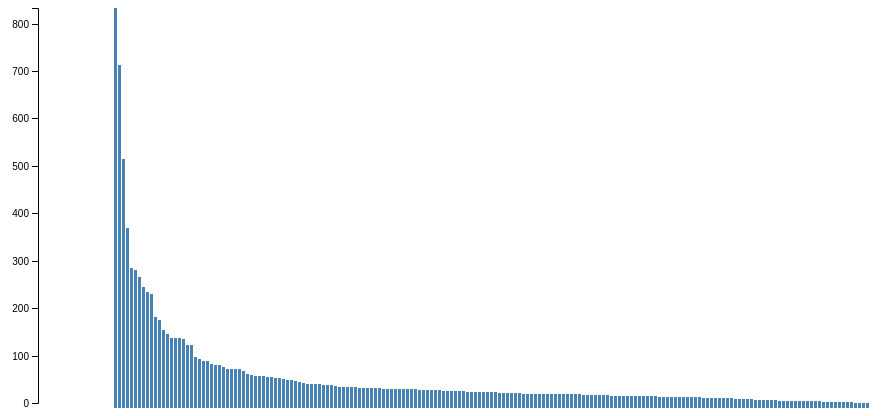
D3 v4 page, settled after 360 driven frames (6 s of simulated time); the page loaded 1 data file(s).


        
        var margin = {top: 0, right: 50, bottom: 0, left: 50};
        var width = document.getElementById('chart').clientWidth - margin.left - margin.right;
        var height = document.getElementById('chart').clientHeight - margin.top - margin.bottom;   

        var color = d3.scaleOrdinal(d3.schemeCategory20c);

        var svg = d3.select(".chart")
                    .append("svg")
                    .attr("width", width )
                    .attr("height", height )
                    .style("margin-left", margin.left)
                    .style("margin-right", margin.right);
        
        var x = d3.scaleBand().rangeRound([0, width]).padding(0.2),
            y = d3.scaleLinear().rangeRound([height - 5, 0]);
        
        var g = svg.append("g")
        .attr("transform", "translate(" + margin.left + "," + margin.top + ")");

        d3.csv("data/top-dishes.csv", function(d) {
          d.value = +d.value;
          return d;
        }, function(error, data) {
          if (error) throw error;

          x.domain(data.map(function(d) { return d.id; }));
          y.domain([0, d3.max(data, function(d) { return d.value; })]);

          g.append("g")
              .attr("class", "axis axis--x")
              .attr("transform", "translate(0," + height + ")")
              .call(d3.axisBottom(x));

          g.append("g")
              .attr("class", "axis axis--y")
              .call(d3.axisLeft(y))
            .append("text")
              .attr("transform", "rotate(-90)")
              .attr("y", 6)
              .attr("dy", "0.71em")
              .attr("text-anchor", "end")
              .text("Frequency");
            
          g.selectAll(".bar")
            .data(data)
            .enter().append("rect")
              .attr("class", "bar")
              .attr("x", function(d) { return x(d.id); })
              .attr("y", function(d) { return y(d.value); })
              //.style("fill", function(d) { return color(d.id); })
              .attr("width", x.bandwidth())
              .attr("height", function(d) { return height - y(d.value); });
        });
    
window.jQuery || document.write('<script src="../../assets/js/vendor/jquery.min.js"><\/script>')

### data: data/top-dishes.csv
id, value, rating
garlic naan, 833
chicken tikka masala, 713
tandoori chicken, 514
mango lassi, 368
butter chicken, 284
chicken curry, 281
naan bread, 266
basmati rice, 245
tikka masala, 234
chicken tikka, 229
palak paneer, 182
saag paneer, 174
gulab jamun, 154
lamb vindaloo, 145
goat curry, 137
Malai Kofta, 137
lamb curry, 137
rice pudding, 135
chicken korma, 123
chicken vindaloo, 122
chana masala, 96
curry chicken, 93
vegetable samosas, 89
chai tea, 89
chicken biryani, 83
chicken masala, 80
aloo gobi, 80
chicken makhani, 75
lamb korma, 72
masala dosa, 72
vegetable korma, 72
garlic nan, 71
curry sauce, 67
vegetable pakoras, 61
Indian beer, 59
veggie samosas, 57
ice cream, 56
paneer tikka masala, 56
Chicken Tikki Masala, 55
iced tea, 54
chick peas, 53
nan bread, 53
mint chutney, 50
lentil soup, 49
Rogan Josh, 48
yogurt sauce, 46
garlic naan bread, 45
tamarind sauce, 42
chili chicken, 41
fish curry, 41
vegetable curry, 41
tandori chicken, 41
mixed grill, 39
mango ice cream, 38
mango custard, 37
Gobi Manchurian, 36
cheese naan, 34
Shahi Paneer, 34
veggie korma, 33
lamb biryani, 33
... 129 more rows